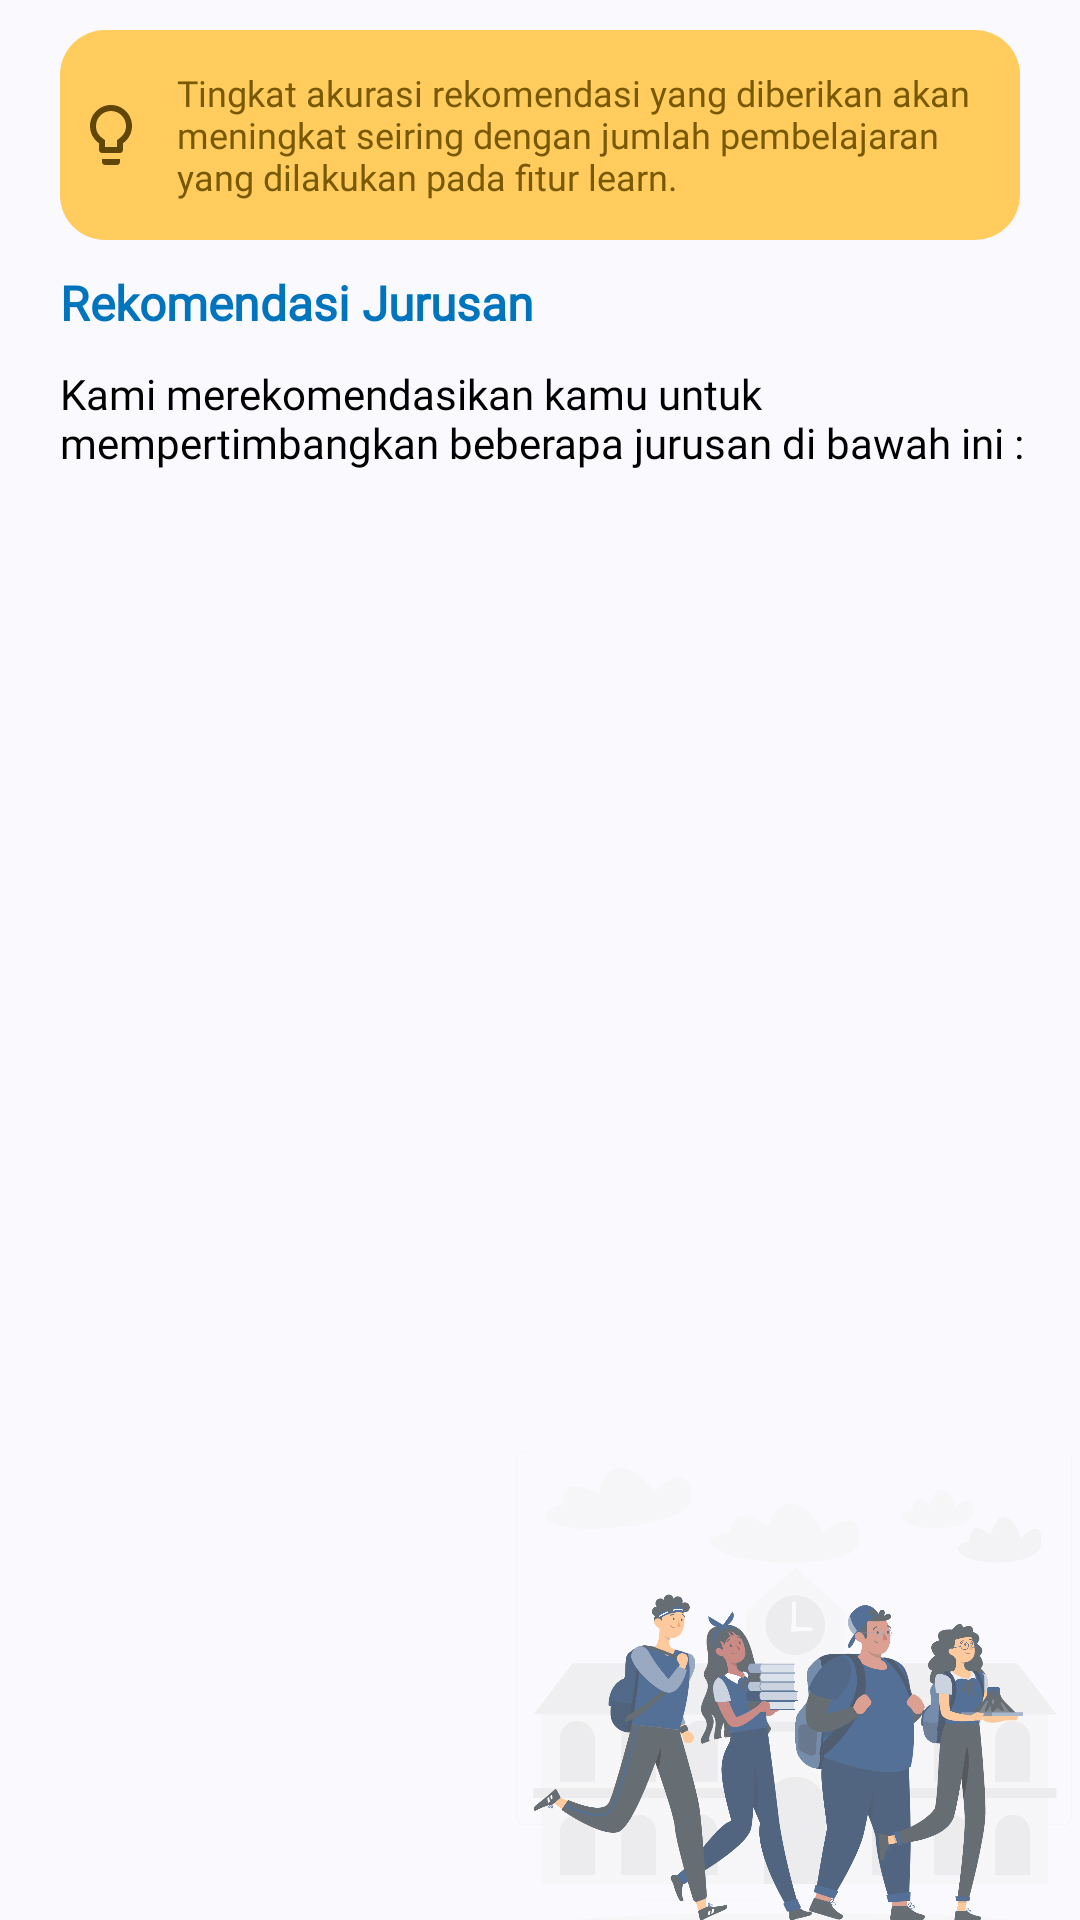

This screen was rendered from an Android layout file. Write that file and the resources it references.
<!-- AndroidManifest.xml: application theme Theme.Compassionly -->
<!-- res/layout/fragment_jurusan.xml -->
<?xml version="1.0" encoding="utf-8"?>
<FrameLayout xmlns:android="http://schemas.android.com/apk/res/android"
    xmlns:app="http://schemas.android.com/apk/res-auto"
    xmlns:tools="http://schemas.android.com/tools"
    android:layout_width="match_parent"
    android:layout_height="match_parent"
    tools:context=".presentation.feature.show_recommendation.fragment.JurusanFragment">

    <androidx.constraintlayout.widget.ConstraintLayout
        android:layout_width="match_parent"
        android:layout_height="match_parent">

        <TextView
            android:id="@+id/tv_hint"
            android:layout_width="match_parent"
            android:layout_height="70dp"
            android:layout_marginHorizontal="20dp"
            android:layout_marginTop="10dp"
            android:background="@drawable/rectangle_yellow"
            android:drawablePadding="10dp"
            android:fontFamily="@font/poppins"
            android:gravity="center_vertical"
            android:padding="5dp"
            android:text="@string/hint_recommendation"
            android:textColor="@color/md_theme_tertiary"
            android:textSize="12sp"
            app:drawableStartCompat="@drawable/baseline_lightbulb_outline_24"
            app:layout_constraintEnd_toEndOf="parent"
            app:layout_constraintStart_toStartOf="parent"
            app:layout_constraintTop_toTopOf="parent" />

        <TextView
            android:id="@+id/tv_major_rec"
            android:layout_width="wrap_content"
            android:layout_height="wrap_content"
            android:layout_marginVertical="10dp"
            android:layout_marginStart="20dp"
            android:fontFamily="@font/poppins"
            android:text="@string/rekomendasi_jurusan"
            android:textColor="@color/md_theme_secondaryContainer"
            android:textSize="16sp"
            android:textStyle="bold"
            app:layout_constraintStart_toStartOf="parent"
            app:layout_constraintTop_toBottomOf="@id/tv_hint" />

        <TextView
            android:id="@+id/tv_desc"
            android:layout_width="match_parent"
            android:layout_height="wrap_content"
            android:layout_marginVertical="10dp"
            android:layout_marginStart="20dp"
            android:layout_marginEnd="15dp"
            android:fontFamily="@font/poppins"
            android:text="@string/majorrec"
            android:textColor="@color/black"
            android:textSize="14sp"
            android:textStyle="normal"
            app:layout_constraintStart_toStartOf="parent"
            app:layout_constraintTop_toBottomOf="@id/tv_major_rec" />

        <ImageView
            android:layout_width="270dp"
            android:layout_height="220dp"
            android:layout_marginEnd="-40dp"
            android:layout_marginBottom="-40dp"
            android:alpha="0.7"
            android:contentDescription="@string/image"
            android:src="@drawable/img_majorrec"
            app:layout_constraintBottom_toBottomOf="parent"
            app:layout_constraintEnd_toEndOf="parent" />

        <androidx.recyclerview.widget.RecyclerView
            android:id="@+id/rv_majors"
            android:layout_width="0dp"
            android:layout_height="0dp"
            android:layout_marginHorizontal="20dp"
            android:layout_marginTop="10dp"
            app:layout_constraintBottom_toBottomOf="parent"
            app:layout_constraintEnd_toEndOf="parent"
            app:layout_constraintStart_toStartOf="parent"
            app:layout_constraintTop_toBottomOf="@+id/tv_desc"
            tools:itemCount="10"
            tools:listitem="@layout/item_major_rec" />

        <ProgressBar
            android:id="@+id/progressBar"
            style="?android:attr/progressBarStyle"
            android:layout_width="wrap_content"
            android:layout_height="wrap_content"
            android:visibility="gone"
            app:layout_constraintBottom_toBottomOf="parent"
            app:layout_constraintEnd_toEndOf="parent"
            app:layout_constraintStart_toStartOf="parent"
            app:layout_constraintTop_toTopOf="parent"
            tools:visibility="visible" />
    </androidx.constraintlayout.widget.ConstraintLayout>

</FrameLayout>
<!-- res/layout/item_major_rec.xml (included above) -->
<?xml version="1.0" encoding="utf-8"?>
<androidx.cardview.widget.CardView xmlns:android="http://schemas.android.com/apk/res/android"
    xmlns:card_view="http://schemas.android.com/apk/res-auto"
    xmlns:tools="http://schemas.android.com/tools"
    android:id="@+id/card_view"
    android:layout_width="match_parent"
    android:layout_height="wrap_content"
    android:layout_gravity="center"
    android:layout_marginHorizontal="20dp"
    android:layout_marginVertical="5dp"
    android:backgroundTint="@color/md_theme_surfaceVariant"
    card_view:cardCornerRadius="20dp">

    <androidx.constraintlayout.widget.ConstraintLayout
        android:layout_width="match_parent"
        android:layout_height="40dp"
        android:background="@color/md_theme_secondaryContainer"
        android:padding="5dp">


        <TextView
            android:id="@+id/tv_majorname"
            android:layout_width="match_parent"
            android:layout_height="wrap_content"
            android:layout_marginHorizontal="20dp"
            android:fontFamily="@font/poppins"
            android:padding="3dp"
            android:textAlignment="center"
            android:textColor="@color/white"
            android:textSize="14sp"
            android:textStyle="normal"
            card_view:layout_constraintBottom_toBottomOf="parent"
            card_view:layout_constraintStart_toStartOf="parent"
            card_view:layout_constraintTop_toTopOf="parent"
            tools:text="Jurusan" />

    </androidx.constraintlayout.widget.ConstraintLayout>

</androidx.cardview.widget.CardView>
<!-- resources referenced by this layout -->
<resources>
  <color name="black">#FF000000</color>
  <color name="md_theme_secondaryContainer">#0174BE</color>
  <color name="md_theme_surfaceVariant">#E0E2ED</color>
  <color name="md_theme_tertiary">#795900</color>
  <color name="white">#FFFFFFFF</color>
  <!-- drawable rectangle_yellow (drawable) -->
  <shape xmlns:android="http://schemas.android.com/apk/res/android"
      android:shape="rectangle">
      <corners android:radius="15dp" />
      <solid android:color="@color/md_theme_tertiaryContainer" />
      <size android:height="1000dp" android:width="1000dp"/>
  </shape>
  <string name="hint_recommendation">Tingkat akurasi rekomendasi yang diberikan akan meningkat seiring dengan jumlah pembelajaran yang dilakukan pada fitur learn.</string>
  <string name="image">image</string>
  <string name="majorrec">Kami merekomendasikan kamu untuk mempertimbangkan beberapa jurusan di bawah ini :</string>
  <string name="rekomendasi_jurusan">Rekomendasi Jurusan</string>
  <style name="Theme.Compassionly" parent="Base.Theme.Compassionly">
          
      </style>
  <color name="md_theme_tertiaryContainer">#FFCC5D</color>
  <color name="md_theme_primary">#00234E</color>
  <color name="md_theme_onPrimary">#FFFFFF</color>
  <color name="md_theme_primaryContainer">#21447A</color>
  <color name="md_theme_onPrimaryContainer">#CEDDFF</color>
  <color name="md_theme_secondary">#004F83</color>
  <color name="md_theme_onSecondary">#FFFFFF</color>
  <color name="md_theme_onSecondaryContainer">#FFFFFF</color>
  <color name="md_theme_onTertiary">#FFFFFF</color>
  <color name="md_theme_onTertiaryContainer">#523B00</color>
  <color name="md_theme_error">#685E43</color>
  <color name="md_theme_onError">#FFFFFF</color>
  <color name="md_theme_errorContainer">#FFF2D6</color>
  <color name="md_theme_onErrorContainer">#5A5137</color>
  <color name="md_theme_background">#FAF9FE</color>
  <color name="md_theme_onBackground">#1A1B1F</color>
  <color name="md_theme_surface">#FAF9FE</color>
  <color name="md_theme_onSurface">#1A1B1F</color>
  <color name="md_theme_onSurfaceVariant">#43474F</color>
  <color name="md_theme_outline">#747781</color>
  <color name="md_theme_outlineVariant">#C4C6D1</color>
  <color name="md_theme_inverseSurface">#2F3034</color>
  <color name="md_theme_inverseOnSurface">#F1F0F5</color>
  <color name="md_theme_inversePrimary">#ABC7FF</color>
  <color name="md_theme_primaryFixed">#D7E3FF</color>
  <color name="md_theme_onPrimaryFixed">#001B3F</color>
  <color name="md_theme_primaryFixedDim">#ABC7FF</color>
  <color name="md_theme_onPrimaryFixedVariant">#23467C</color>
  <color name="md_theme_secondaryFixed">#D0E4FF</color>
  <color name="md_theme_onSecondaryFixed">#001D35</color>
  <color name="md_theme_secondaryFixedDim">#9CCAFF</color>
  <color name="md_theme_onSecondaryFixedVariant">#00497B</color>
  <color name="md_theme_tertiaryFixed">#FFDEA0</color>
  <color name="md_theme_onTertiaryFixed">#261A00</color>
  <color name="md_theme_tertiaryFixedDim">#F8BD2F</color>
  <color name="md_theme_onTertiaryFixedVariant">#5C4300</color>
  <color name="md_theme_surfaceDim">#DAD9DF</color>
  <color name="md_theme_surfaceBright">#FAF9FE</color>
  <color name="md_theme_surfaceContainerLowest">#FFFFFF</color>
  <color name="md_theme_surfaceContainerLow">#F4F3F8</color>
  <color name="md_theme_surfaceContainer">#EEEDF2</color>
  <color name="md_theme_surfaceContainerHigh">#E8E7ED</color>
  <color name="md_theme_surfaceContainerHighest">#E3E2E7</color>
</resources>
